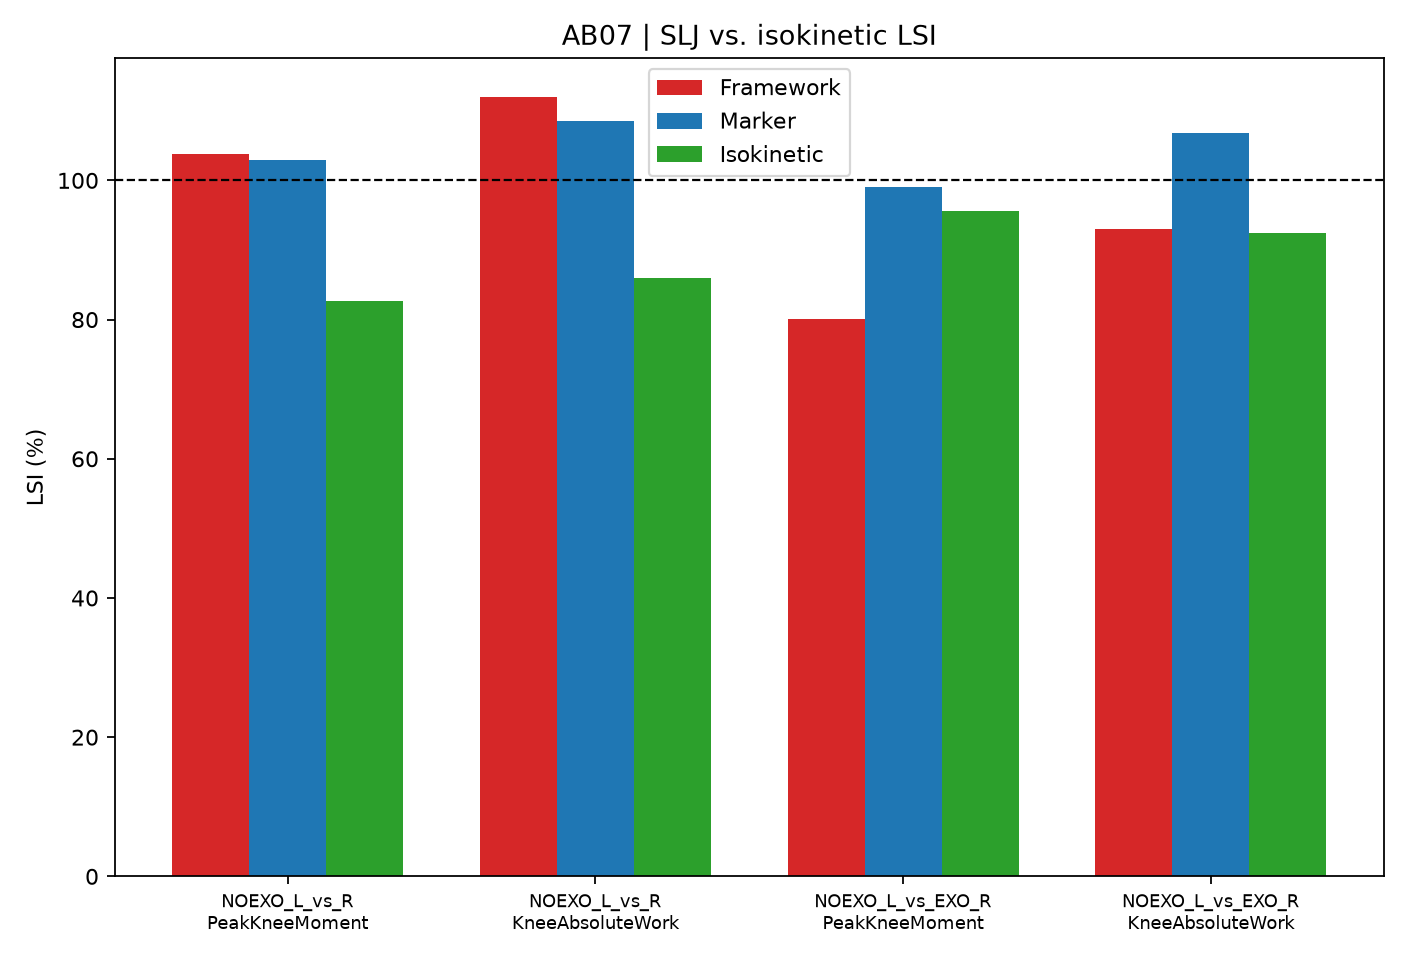

The file beside this chart, header and first rows:
subject, comparison, slj_metric, iso_metric, framework_lsi, marker_lsi, isokinetic_lsi, slj_test_trials, slj_reference_trials
AB07, NOEXO_L_vs_R, PeakKneeMoment, peak_torque, 103.8, 102.9, 82.69, 5, 5
AB07, NOEXO_L_vs_R, KneeAbsoluteWork, total_work, 112, 108.6, 86.01, 5, 5
AB07, NOEXO_L_vs_EXO_R, PeakKneeMoment, peak_torque, 80.11, 99.11, 95.56, 5, 5
AB07, NOEXO_L_vs_EXO_R, KneeAbsoluteWork, total_work, 92.97, 106.8, 92.48, 5, 5
